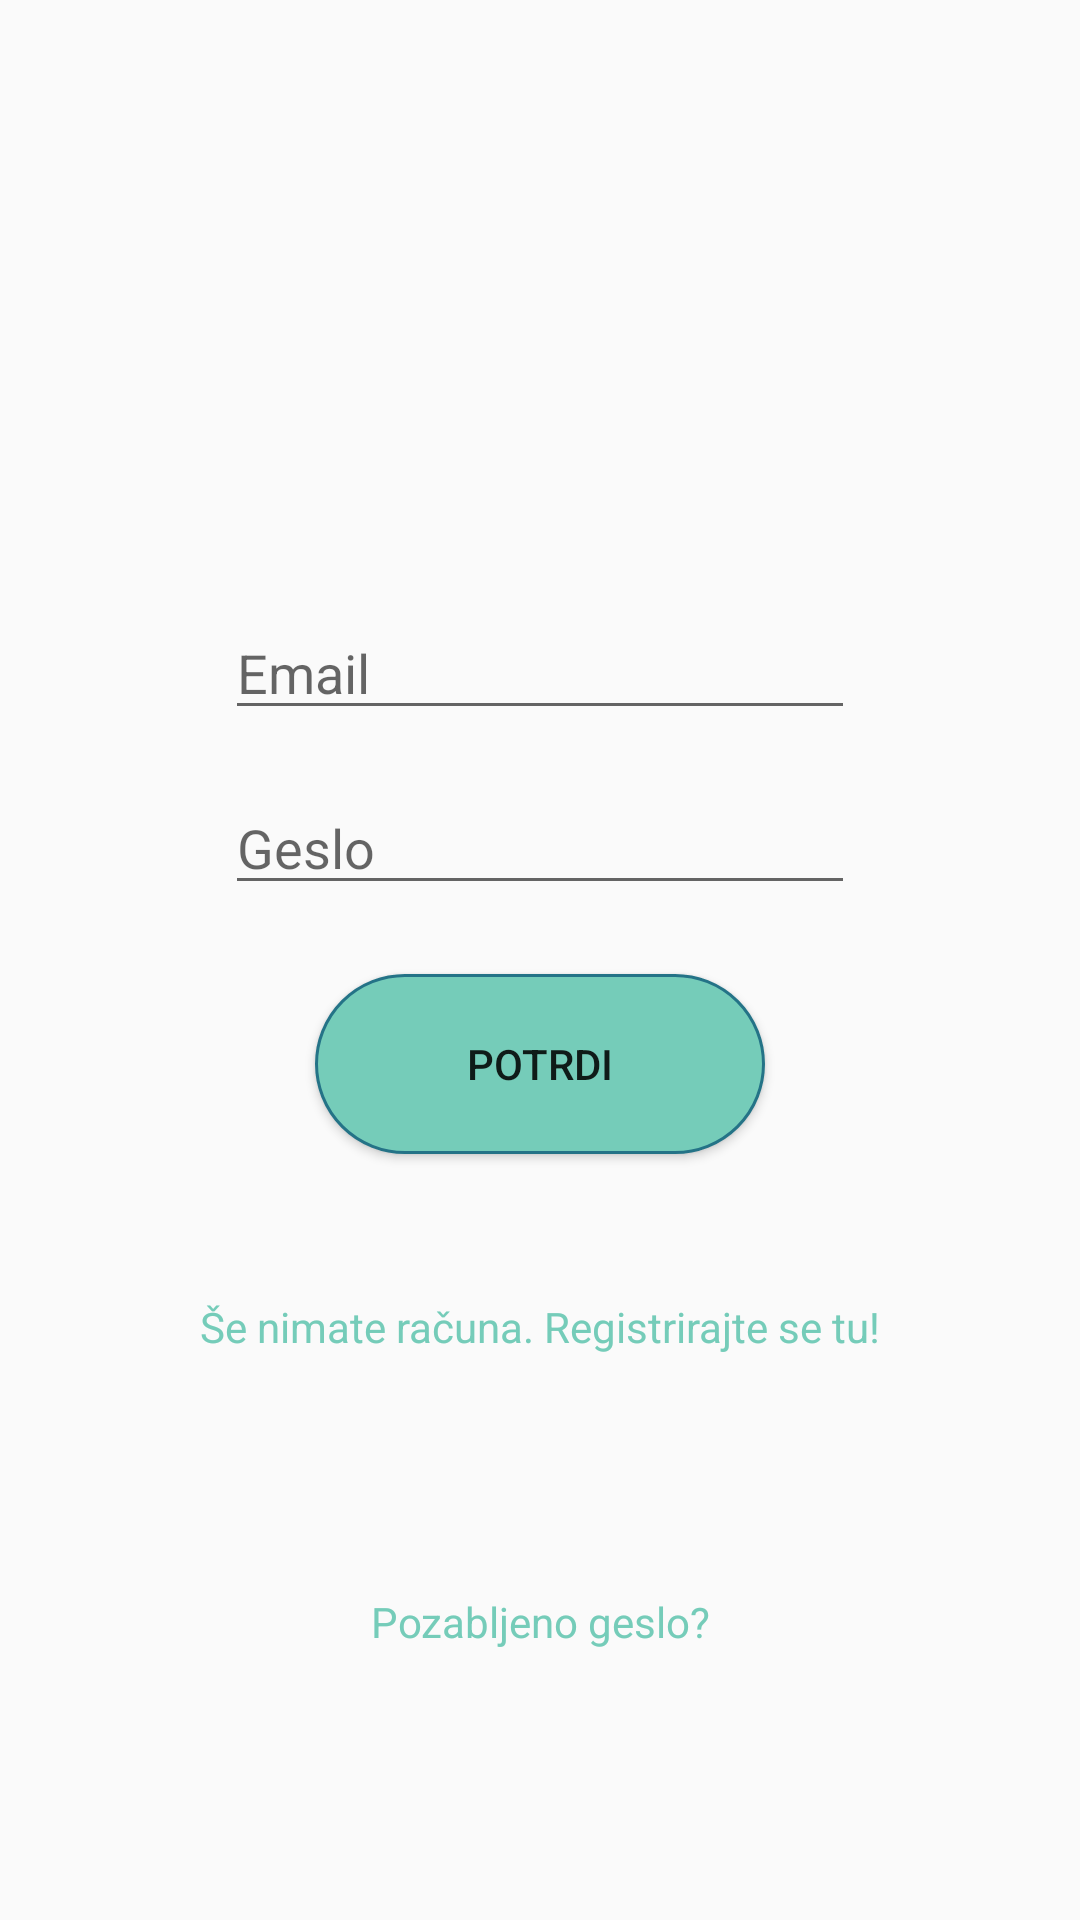

Here is an Android app screen rendered from its layout file. Give the layout XML and the strings, colors and styles it references.
<!-- AndroidManifest.xml: application theme AppTheme -->
<!-- res/layout/activity_login.xml -->
<?xml version="1.0" encoding="utf-8"?>
<android.support.constraint.ConstraintLayout xmlns:android="http://schemas.android.com/apk/res/android"
    xmlns:app="http://schemas.android.com/apk/res-auto"
    xmlns:tools="http://schemas.android.com/tools"
    android:layout_width="match_parent"
    android:layout_height="match_parent"
    tools:context="View.Activitys.Login"
    tools:layout_editor_absoluteY="81dp">

    <EditText
        android:id="@+id/et_email"
        android:layout_width="wrap_content"
        android:layout_height="wrap_content"
        android:layout_marginTop="202dp"
        android:layout_marginBottom="17dp"
        android:ems="10"
        android:inputType="textEmailAddress"
        android:hint="Email"
        android:maxLength="50"
        app:layout_constraintBottom_toTopOf="@+id/et_password"
        app:layout_constraintEnd_toEndOf="parent"
        app:layout_constraintStart_toStartOf="parent"
        app:layout_constraintTop_toTopOf="parent" />

    <EditText
        android:id="@+id/et_password"
        android:layout_width="wrap_content"
        android:layout_height="wrap_content"
        android:layout_marginBottom="23dp"
        android:ems="10"
        android:inputType="textPassword"
        android:hint="Geslo"
        android:maxLength="50"
        app:layout_constraintBottom_toTopOf="@+id/button_login"
        app:layout_constraintStart_toStartOf="@+id/et_email"
        app:layout_constraintTop_toBottomOf="@+id/et_email" />

    <Button
        android:id="@+id/button_login"
        android:layout_width="wrap_content"
        android:layout_height="wrap_content"
        android:layout_marginBottom="10dp"
        android:text="POTRDI"
        android:background="@drawable/all_buttons"
        app:layout_constraintBottom_toTopOf="@+id/tw_register"
        app:layout_constraintEnd_toEndOf="parent"
        app:layout_constraintStart_toStartOf="parent"
        app:layout_constraintTop_toBottomOf="@+id/et_password" />

    <TextView
        android:id="@+id/tw_register"
        android:layout_width="340dp"
        android:layout_height="0dp"
        android:layout_gravity="center"
        android:layout_marginStart="22dp"
        android:layout_marginEnd="22dp"
        android:layout_marginBottom="3dp"
        android:clickable="true"
        android:gravity="center"
        android:linksClickable="true"
        android:paddingLeft="50dp"
        android:paddingRight="50dp"
        android:text="Še nimate računa. Registrirajte se tu!"
        android:textColor="@color/colorPrimaryDark"
        android:textColorLink="@color/colorPrimary"
        android:textSize="14sp"
        app:layout_constraintBottom_toTopOf="@+id/tw_lostPassword"
        app:layout_constraintEnd_toEndOf="parent"
        app:layout_constraintStart_toStartOf="parent"
        app:layout_constraintTop_toBottomOf="@+id/button_login" />

    <TextView
        android:id="@+id/tw_lostPassword"
        android:layout_width="244dp"
        android:layout_height="0dp"
        android:layout_gravity="center"
        android:layout_marginStart="70dp"
        android:layout_marginEnd="70dp"
        android:layout_marginBottom="52dp"
        android:clickable="true"
        android:gravity="center"
        android:linksClickable="true"
        android:paddingLeft="50dp"
        android:paddingRight="50dp"
        android:text="Pozabljeno geslo?"
        android:textColor="@color/colorPrimaryDark"
        android:textColorLink="@color/colorPrimary"
        android:textSize="14sp"
        app:layout_constraintBottom_toBottomOf="parent"
        app:layout_constraintEnd_toEndOf="parent"
        app:layout_constraintStart_toStartOf="parent"
        app:layout_constraintTop_toBottomOf="@+id/tw_register" />
</android.support.constraint.ConstraintLayout>
<!-- resources referenced by this layout -->
<resources>
  <color name="colorPrimary">#a7ffeb</color>
  <color name="colorPrimaryDark">#75ccb9</color>
  <!-- drawable all_buttons (drawable) -->
  <?xml version="1.0" encoding="utf-8"?>
  <shape xmlns:android="http://schemas.android.com/apk/res/android" android:shape="rectangle" >
      <corners
          android:radius="40dp"
          />
      <solid
          android:color="@color/colorAccent"
          />
      <padding
          android:left="0dp"
          android:top="0dp"
          android:right="0dp"
          android:bottom="0dp"
          />
      <size
          android:width="150dp"
          android:height="60dp"
          />
      <stroke
          android:width="1dp"
          android:color="#247387"
          />
  </shape>
  <style name="AppTheme" parent="Theme.AppCompat.Light">
          
          <item name="colorPrimary">@color/colorPrimary</item>
          <item name="colorPrimaryDark">@color/colorPrimaryDark</item>
          <item name="colorAccent">@color/colorAccent</item>
      </style>
  <color name="colorAccent">#75ccb9</color>
</resources>
